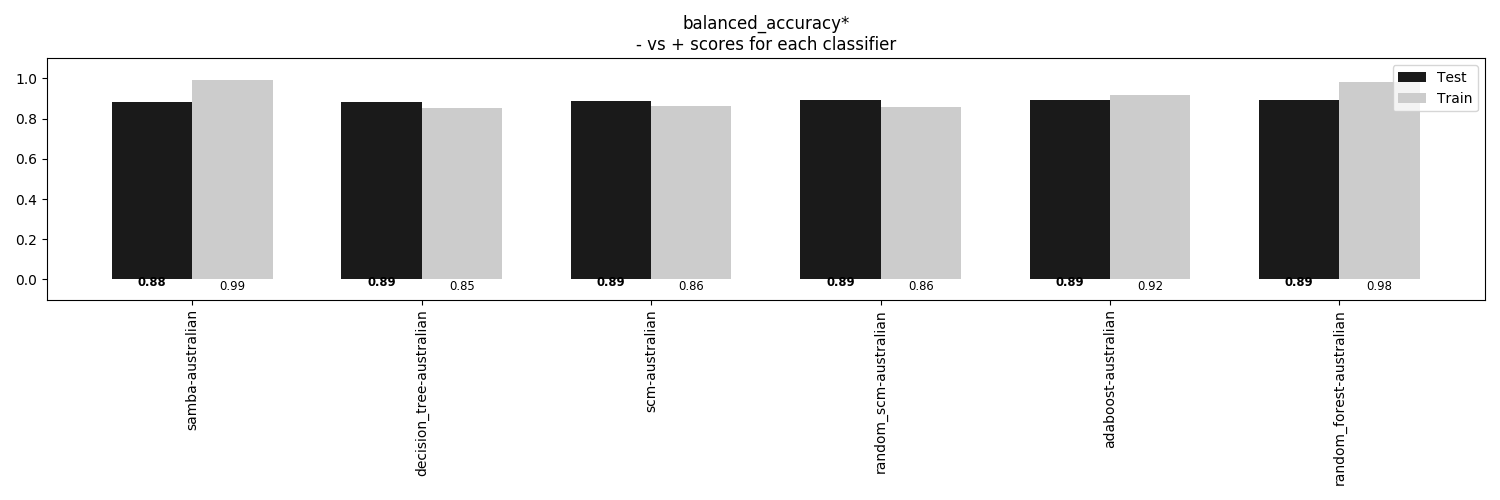

Values plotted in this chart, from the file beside it:
, samba-australian, decision_tree-australian, scm-australian, random_scm-australian, adaboost-australian, random_forest-australian
Train, 0.9935, 0.8542, 0.8616, 0.8585, 0.9199, 0.9813
Test, 0.8843, 0.8855, 0.8868, 0.892, 0.8947, 0.8947
